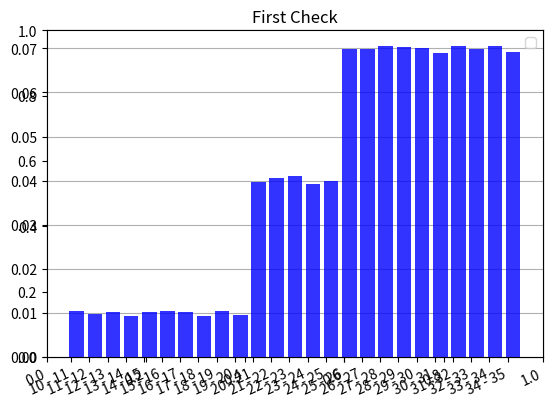
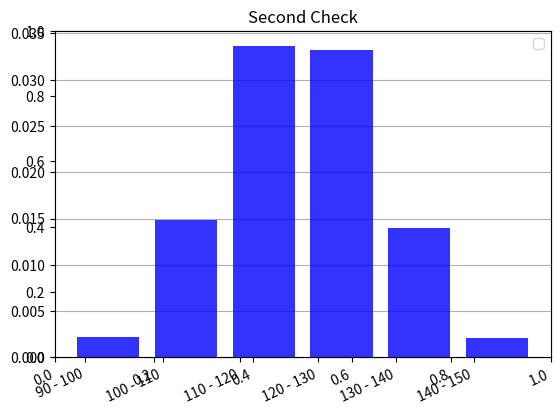
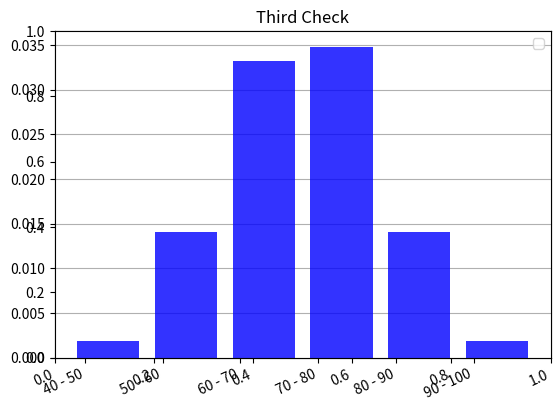

The matplotlib source for these figures, in order:
import random
from math import sqrt
import matplotlib.pyplot as plt
import matplotlib as mpl


def build_histogram(data_values, data_names, title):
    '''
    Функция для построения диаграм по массиву данных и их названию (data_names, string)
    '''
    dpi = 80
    fig = plt.figure(dpi=dpi, figsize=(512 / dpi, 384 / dpi))
    mpl.rcParams.update({'font.size': 10})

    plt.title(title)

    ax = plt.axes()
    ax.yaxis.grid(True, zorder=1)

    xs = range(len(data_names))
    plt.bar([x + 0.3 for x in xs], data_values,
            width=0.8, color='blue', alpha=0.8,
            zorder=2)
    plt.xticks(xs, data_names)

    fig.autofmt_xdate(rotation=25)

    plt.legend(loc='upper right')
    fig.show()


def grafic_raspr():
    '''
    Имитация любой случайной величины, распределенной по экспоненциальному закону
    '''
    r = random.random()
    x = None
    if (r >= 0) and (r < 0.1):
        x = (r + 0.1) / 0.01
    elif (r >= 0.1) and (r < 0.3):
        x = (r + 0.7) / 0.04
    elif (r >= 0.3) and (r < 1):
        x = (r + 1.45) / 0.07
    return x


def gauss(m, sigma):
    '''
    Имитация гауссовского распределения
    m -- математическое ожидание (среднее значение) ими- тируемой случайной величины
    sigma – ее стандартное отклонение
    '''
    k = 6
    rsum = 0
    for i in range(k):
        r = random.random()
        rsum = rsum + r
    x = m + sigma * sqrt(12 / k) * (rsum - k / 2)
    return x


def proverka_1():
    gran = [i for i in range(10, 36)]
    p = [0.01 for i in range(10)]+[0.04 for i in range(5)]+[0.07 for i in range(10)]
    k = 25
    n = 100000
    d = 1
    m = [0 for i in range(25)]
    f = [0 for i in range(25)]

    for i in range(n):
        x = grafic_raspr()
        for j in range(k):
            if (x > gran[j]) and x <= gran[j + 1]:
                m[j] += 1
    print("\nПроверка 1")
    for i in range(k):
        f[i] = m[i] / (n * d)
        print("diap", gran[i], "-", gran[i+1])
        print(f"m[{i}]=", m[i])
        print(f"f[{i}]=", f[i])
    # подсчет переменной хи-квадрат
    hi_kv = 0

    for i in range(k):
        hi_kv += (m[i] ^ 2) / (n * p[i])

    print("\nхи-квадрат", hi_kv)

    build_histogram(f, [str(i + 10) + " - " + str(i + 11) for i in range(25)], 'First Check')


def proverka_2():
    gran = [90, 100, 110, 120, 130, 140, 150]
    p = [0.0214, 0.136, 0.3413, 0.3413, 0.136, 0.0214]
    k = 6
    n = 5000
    d = 10
    m = [0 for i in range(6)]
    f = [0 for i in range(6)]

    for i in range(n):
        x = gauss(120, 10)
        for j in range(k):
            if (x > gran[j]) and x <= gran[j + 1]:
                m[j] += 1
    print("\nПроверка 2")

    for i in range(k):
        f[i] = m[i] / (n * d)
        print("diap", gran[i], "-", gran[i+1])
        print(f"m[{i}]=", m[i])
        print(f"f[{i}]=", f[i])
    # подсчет переменной хи-квадрат
    hi_kv = 0

    for i in range(k):
        hi_kv += pow(m[i], 2 / (n * p[i]))

    # hi_kv -= n
    print("\nхи-квадрат", hi_kv)
    build_histogram(f, [str(i) + " - " + str(i + 10) for i in range(90, 150, 10)], 'Second Check')


def proverka_3():
    gran = [40, 50, 60, 70, 80, 90, 100]
    p = [0.0214, 0.136, 0.3413, 0.3413, 0.136, 0.0214]
    k = 6
    n = 5000
    d = 10
    m = [0 for i in range(6)]
    f = [0 for i in range(6)]

    for i in range(n):
        x = gauss(70, 10)
        for j in range(k):
            if (x > gran[j]) and x <= gran[j + 1]:
                m[j] += 1
    print("\nПроверка 3")

    for i in range(k):
        f[i] = m[i] / (n * d)
        print("diap", gran[i], "-", gran[i+1])
        print(f"m[{i}]=", m[i])
        print(f"f[{i}]=", f[i])
        
    # подсчет переменной хи-квадрат
    hi_kv = 0

    for i in range(k):
        hi_kv += (m[i] ^ 2) / (n * p[i])

    print("\nхи-квадрат", hi_kv)
    build_histogram(f, [str(i) + " - " + str(i + 10) for i in range(40, 100, 10)], 'Third Check')


def raschet():
    razmer_partii = 5000
    m_och = 120
    m_per = 70
    sigma = 10 # 
    n = 2000
    kol = 0
    t00 = 0
    tp0 = 0
    for i in range(n):
        sumr1 = 0
        sumr2 = 0
        for j in range(6):
            r1 = random.random()
            r2 = random.random()
            sumr1 += r1
            sumr2 += r2

        o = m_och + sigma * sqrt(2) * (sumr1 - 3)
        p = m_per + sigma * sqrt(2) * (sumr2 - 3)

        # Доля примесей S-%
        r = random.random()
        if r < 0.1:
            S = (r + 0.1) / 0.01
        elif r < 0.3:
            S = (r + 0.7) / 0.04
        else:
            S = (r + 1.45) / 0.07
        t0 = razmer_partii / o
        ver = random.random()
        if (S > 20) and (ver < 0.7):
            kol += 1
            t0 += razmer_partii / o
        tp = (razmer_partii - S * razmer_partii / 100) / p
        # Общее время очистки
        t00 += t0
        # Общее время переработки
        tp0 += tp
        # Среднее время обработки одной партии
        t = tp0 / n + t00 / n
        print("\nСреднее время обработки одной партии", t, "часов")
        vrst = kol / n
        print("Вероятность того, что для партии потребуется повторная очистка =", vrst * 100, "%")


proverka_1()
proverka_2()
proverka_3()
raschet()
